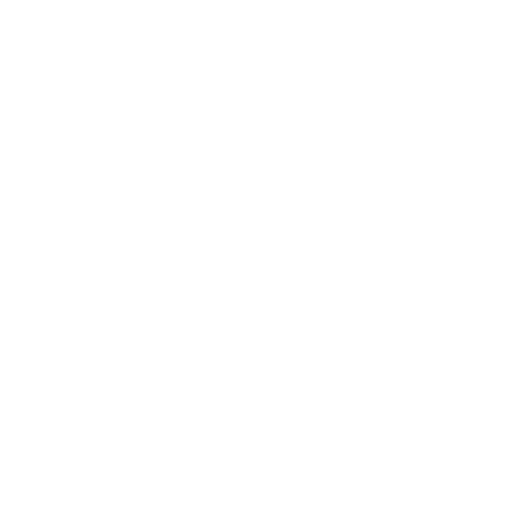
t = 0.00 s
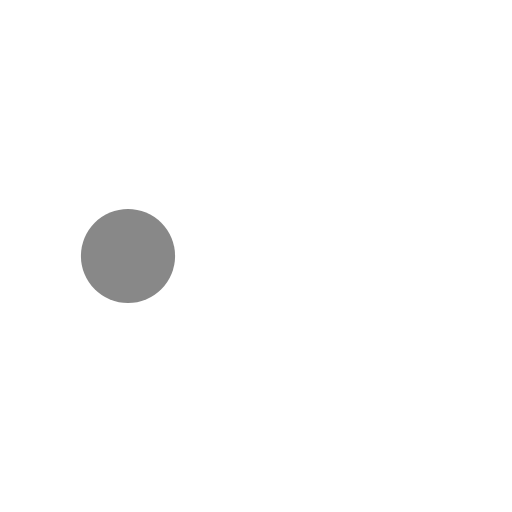
t = 0.30 s
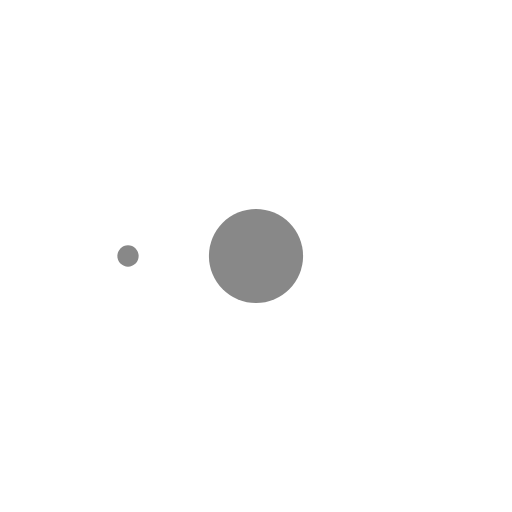
t = 0.60 s
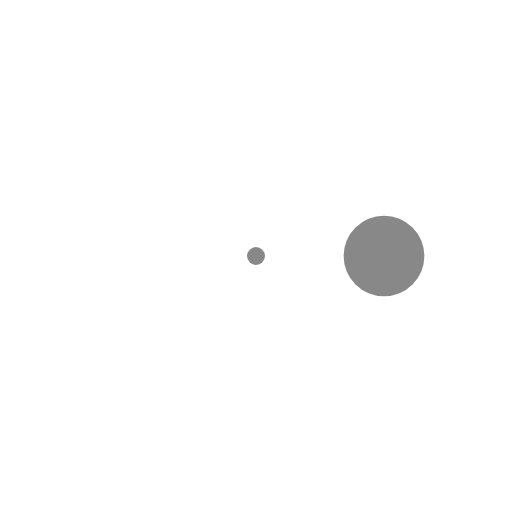
t = 0.93 s
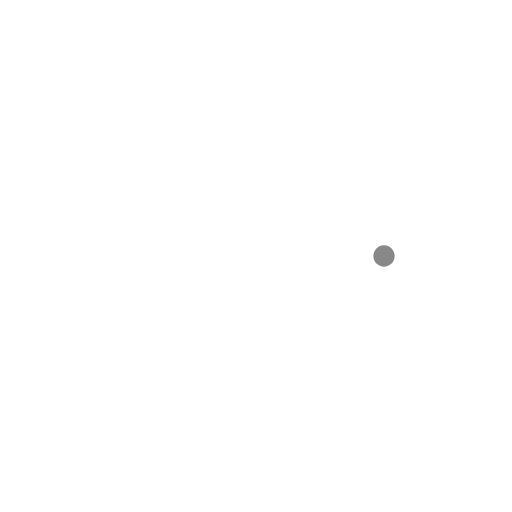
t = 1.20 s
t = 1.50 s: frame unchanged from t = 0.30 s, image omitted

The animated SVG that drew these frames (rendered in a browser with its animation timeline set to each time). Animation: 3 SMIL elements (animate=3); one cycle of 1.80 s, repeats indefinitely.

<svg xmlns="http://www.w3.org/2000/svg" viewBox="0 0 32 32" width="32" height="32" fill="#888888">
  <circle transform="translate(8 0)" cx="0" cy="16" r="0">
    <animate attributeName="r" values="0; 4; 0; 0" dur="1.2s" repeatCount="indefinite" begin="0"
      keytimes="0;0.2;0.7;1" keySplines="0.2 0.2 0.4 0.8;0.2 0.6 0.4 0.8;0.2 0.6 0.4 0.8" calcMode="spline" />
  </circle>
  <circle transform="translate(16 0)" cx="0" cy="16" r="0">
    <animate attributeName="r" values="0; 4; 0; 0" dur="1.2s" repeatCount="indefinite" begin="0.3"
      keytimes="0;0.2;0.7;1" keySplines="0.2 0.2 0.4 0.8;0.2 0.6 0.4 0.8;0.2 0.6 0.4 0.8" calcMode="spline" />
  </circle>
  <circle transform="translate(24 0)" cx="0" cy="16" r="0">
    <animate attributeName="r" values="0; 4; 0; 0" dur="1.2s" repeatCount="indefinite" begin="0.6"
      keytimes="0;0.2;0.7;1" keySplines="0.2 0.2 0.4 0.8;0.2 0.6 0.4 0.8;0.2 0.6 0.4 0.8" calcMode="spline" />
  </circle>
</svg>
